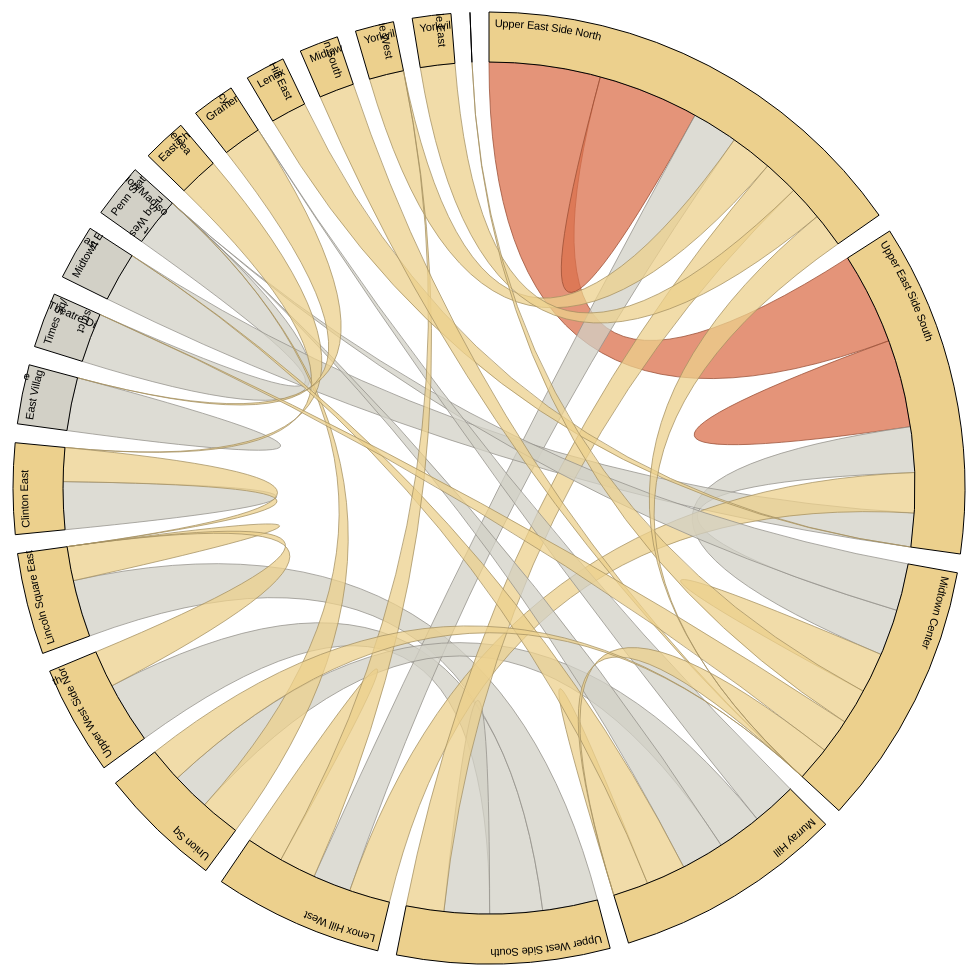
D3 v3 page, settled after 480 driven frames (8 s of simulated time); the page loaded 1 data file(s).



var width = 1200,
    height = 960,
    outerRadius = Math.min(width, height) / 2 - 4,
    innerRadius = outerRadius - 50;

var format = d3.format(",.3r");

// Square matrices, asynchronously loaded; credits is the transpose of debits.
var credits = [];

// The chord layout, for computing the angles of chords and groups.
var layout = d3.layout.chord()
    .sortGroups(d3.descending)
    .sortSubgroups(d3.descending)
    .sortChords(d3.descending)
    .padding(.04);

// The color scale, for different categories of “worrisome” risk.
var fill = d3.scale.ordinal()
    .domain([ 1, 2, 3])
    .range(["#DB704D", "#D2D0C6", "#ECD08D"]);

// The arc generator, for the groups.
var arc = d3.svg.arc()
    .innerRadius(innerRadius)
    .outerRadius(outerRadius);

// The chord generator (quadratic Bézier), for the chords.
var chord = d3.svg.chord()
    .radius(innerRadius);

// Add an SVG element for each diagram, and translate the origin to the center.
var svg = d3.select("body").selectAll("div")
    .data([credits])
  .enter().append("div")
    .style("display", "inline-block")
    .style("width", width + "px")
    .style("height", height + "px")
  .append("svg")
    .attr("width", width)
    .attr("height", height)
  .append("g")
    .attr("transform", "translate(" + width / 2 + "," + height / 2 + ")");

// Load our data file…
d3.csv("GraphMar.csv", type, function(error, data) {
  if (error) throw error;

  var countryByName = d3.map(),
      countryIndex = -1,
      countryByIndex = [];

  // Compute a unique index for each country.
  data.forEach(function(d) {
    if (countryByName.has(d.src)) d.src = countryByName.get(d.src);
    else countryByName.set(d.src, d.src = {name: d.src, index: ++countryIndex});
    if (countryByName.has(d.dst)) d.dst = countryByName.get(d.dst);
    else countryByName.set(d.dst, d.dst = {name: d.dst, index: ++countryIndex});
    d.dst.cat = d.cat;
  });

  // Initialize a square matrix of debits and credits.
  for (var i = 0; i <= countryIndex; i++) {
   
    credits[i] = [];
    for (var j = 0; j <= countryIndex; j++) {
      
      credits[i][j] = 0;
    }
  }

  // Populate the matrices, and stash a map from index to country.
  data.forEach(function(d) {
    
    credits[d.dst.index][d.src.index] = d;
    countryByIndex[d.src.index] = d.src;
    countryByIndex[d.dst.index] = d.dst;
  });

  // For each diagram…
  svg.each(function(matrix, j) {
    var svg = d3.select(this);

    // Compute the chord layout.
    layout.matrix(matrix);

    // Add chords.
    svg.selectAll(".chord")
        .data(layout.chords)
      .enter().append("path")
        .attr("class", "chord")
        .style("fill", function(d) { return fill(d.source.value.cat); })
        .style("stroke", function(d) { return d3.rgb(fill(d.source.value.cat)).darker(); })
        .attr("d", chord)
      .append("title")
        .text(function(d) { return d.source.value.dst.name + " had trips from " + d.source.value.src.name + " occurance " + d.source.value + " times"; });

    // Add groups.
    var g = svg.selectAll(".group")
        .data(layout.groups)
      .enter().append("g")
        .attr("class", "group");

    // Add the group arc.
    g.append("path")
        .style("fill", function(d) { return fill(countryByIndex[d.index].cat); })
        .attr("id", function(d, i) { return "group" + d.index + "-" + j; })
        .attr("d", arc)
      .append("title")
        .text(function(d) { return countryByIndex[d.index].name + " " + (j ? "dropoff" : "pickup") + " Occurance " + d.value + " times"; });

    // Add the group label (but only for large groups, where it will fit).
    // An alternative labeling mechanism would be nice for the small groups.
    g.append("text")
        .attr("x", 6)
        .attr("dy", 15)
        .filter(function(d) { return d.value > 110; })
      .append("textPath")
        .attr("xlink:href", function(d) { return "#group" + d.index + "-" + j; })
        .text(function(d) { return countryByIndex[d.index].name; });
  });
});

function type(d) {
  d.count = +d.count;
  d.cat = +d.cat;
  d.valueOf = value; // for chord layout
  return d;
}

function value() {
  return this.count;
}
    



### data: GraphMar.csv
src, dst, count, month, avg_fare, cat
Upper East Side South, Upper East Side North, 52948, 3, 8.263, 1
Upper East Side North, Upper East Side North, 48126, 3, 7.088, 1
Upper East Side North, Upper East Side South, 43540, 3, 9.468, 1
Upper East Side South, Upper East Side South, 41693, 3, 7.395, 1
Upper West Side South, Upper West Side North, 29102, 3, 7.431, 2
Upper West Side South, Lincoln Square East, 27138, 3, 7.976, 2
Lincoln Square East, Upper West Side South, 26200, 3, 8.328, 2
East Village, East Village, 25321, 3, 7.759, 2
Upper West Side North, Upper West Side South, 25018, 3, 7.317, 2
Penn Station/Madison Sq West, Times Sq/Theatre District, 23569, 3, 10.88, 2
Upper East Side South, Midtown East, 23534, 3, 9.018, 2
Times Sq/Theatre District, Penn Station/Madison Sq West, 23110, 3, 9.182, 2
Clinton East, Clinton East, 22675, 3, 8.415, 2
Penn Station/Madison Sq West, Midtown Center, 22449, 3, 11.73, 2
Upper East Side South, Midtown Center, 22055, 3, 10.11, 2
Lenox Hill West, Upper East Side North, 21790, 3, 8.351, 2
Midtown Center, Upper East Side South, 21658, 3, 9.319, 2
Upper West Side South, Upper West Side South, 21577, 3, 7.223, 2
Gramercy, Murray Hill, 21033, 3, 9.152, 2
Union Sq, Murray Hill, 20957, 3, 9.849, 2
Penn Station/Madison Sq West, Murray Hill, 20375, 3, 10.85, 2
Yorkville West, Upper East Side North, 19923, 3, 7.066, 3
Upper East Side South, Lenox Hill West, 19440, 3, 7.574, 3
Midtown Center, Midtown Center, 19204, 3, 8.491, 3
Lenox Hill West, Upper East Side South, 19055, 3, 7.642, 3
Penn Station/Madison Sq West, Union Sq, 18895, 3, 8.895, 3
Clinton East, East Chelsea, 18816, 3, 9.119, 3
Midtown East, Murray Hill, 18634, 3, 8.683, 3
East Village, Gramercy, 18339, 3, 8.119, 3
Upper East Side North, Lenox Hill West, 18027, 3, 9.532, 3
Murray Hill, Union Sq, 17978, 3, 9.305, 3
Upper East Side North, Upper West Side South, 17949, 3, 10.54, 3
Lincoln Square East, Upper West Side North, 17643, 3, 10.16, 3
Yorkville West, Lenox Hill West, 17478, 3, 7.99, 3
Lenox Hill West, Lenox Hill West, 17355, 3, 7.677, 3
Upper East Side South, Lenox Hill East, 17015, 3, 8.547, 3
Garment District, Midtown Center, 16856, 3, 9.138, 3
Murray Hill, Murray Hill, 16810, 3, 8.974, 3
Upper West Side South, Upper East Side North, 16756, 3, 11.06, 3
Midtown Center, Midtown South, 16673, 3, 9, 3
Yorkville East, Upper East Side North, 16539, 3, 7.985, 3
Upper East Side North, Yorkville West, 16453, 3, 7.233, 3
Upper East Side North, Yorkville East, 16439, 3, 8.056, 3
Times Sq/Theatre District, Midtown Center, 16346, 3, 8.557, 3
Murray Hill, Midtown Center, 16307, 3, 9.786, 3
Lincoln Square East, Lincoln Square East, 16246, 3, 7.846, 3
Midtown Center, Union Sq, 16223, 3, 11.27, 3
Midtown Center, Upper East Side North, 16180, 3, 12.58, 3
Midtown East, Upper East Side South, 16076, 3, 9.085, 3
Lincoln Square East, Clinton East, 16066, 3, 8.854, 3